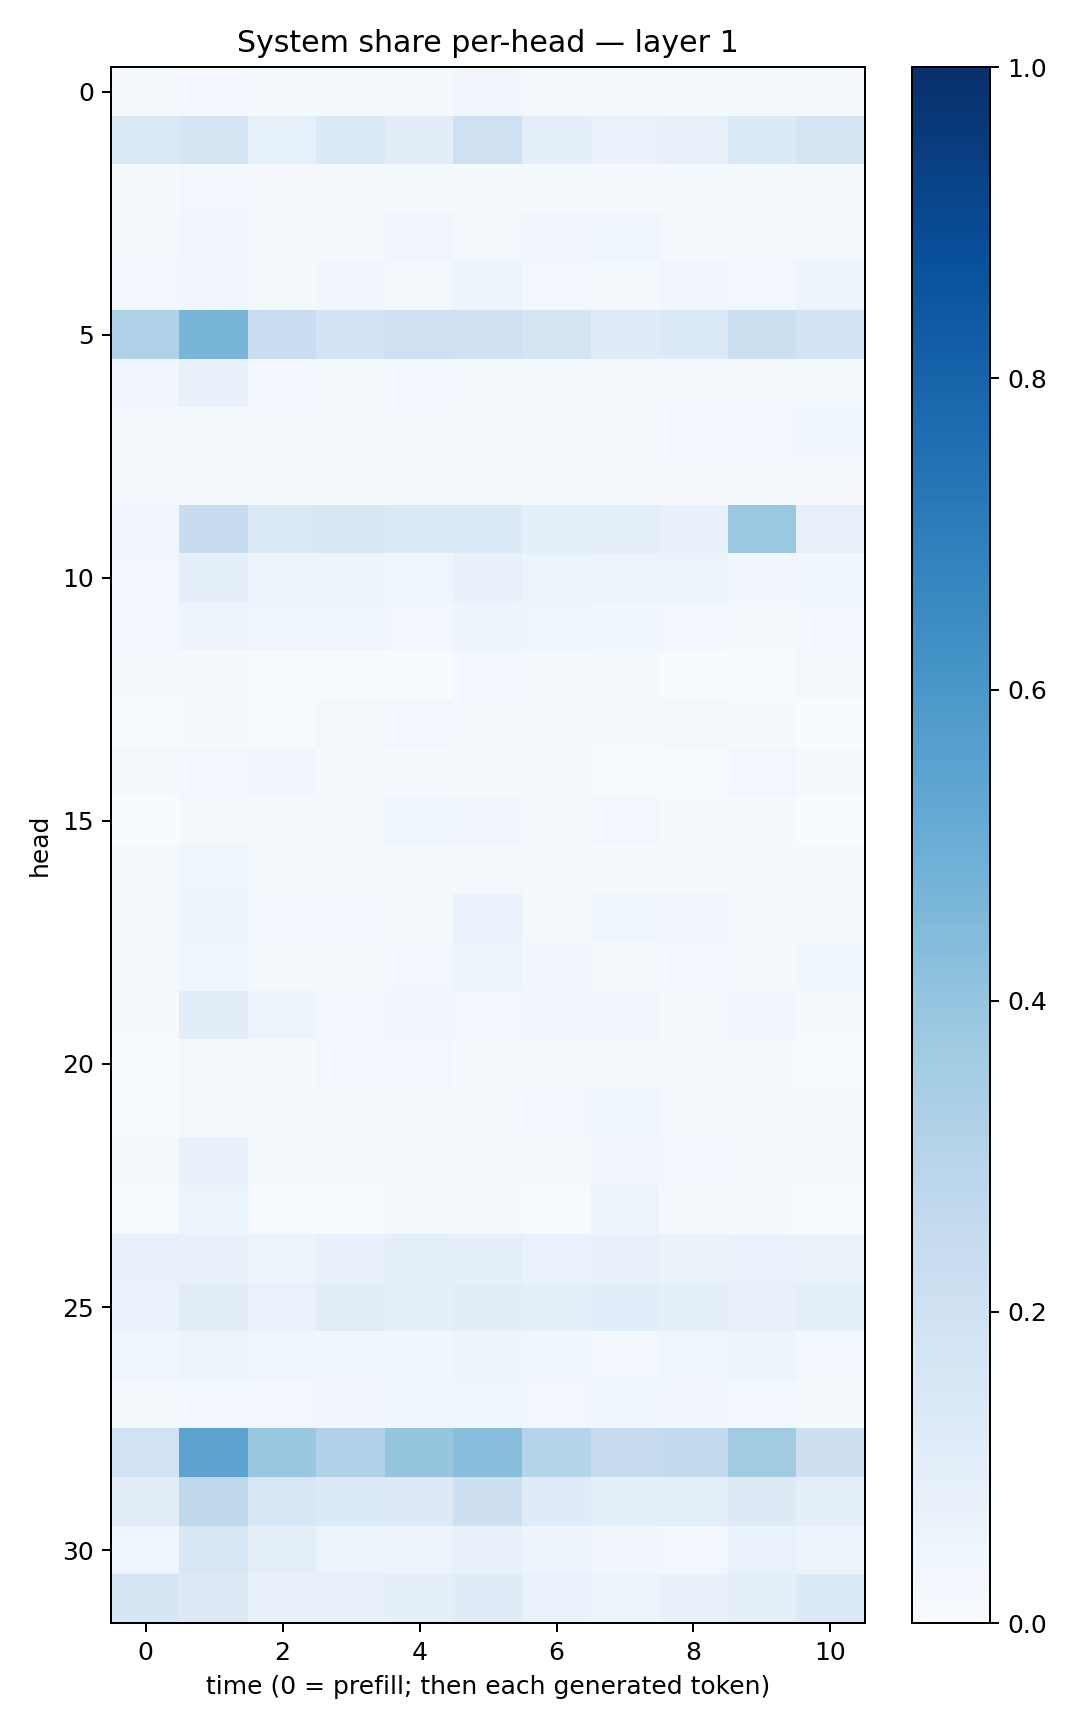

Values plotted in this chart, from the file beside it:
0.017218083, 0.02776626, 0.013424081, 0.01546906, 0.021175932, 0.03395863, 0.02339464, 0.018812632, 0.015527151, 0.016775781, 0.021882053
0.1462, 0.1651, 0.08419, 0.1397, 0.1048, 0.2077, 0.1002, 0.06944, 0.07616, 0.1362, 0.1682
0.01403, 0.02348, 0.01142, 0.009138, 0.01183, 0.01363, 0.01294, 0.01055, 0.01245, 0.01218, 0.01185
0.01887, 0.03382, 0.01763, 0.01811, 0.03168, 0.01945, 0.03355, 0.03967, 0.01706, 0.0206, 0.02237
0.02739, 0.03424, 0.02166, 0.03185, 0.02242, 0.04715, 0.028, 0.02269, 0.03426, 0.02576, 0.05493
0.3201, 0.4682, 0.2269, 0.1839, 0.2093, 0.2005, 0.1772, 0.1185, 0.1329, 0.2163, 0.186
0.03252, 0.07521, 0.02622, 0.0179, 0.02613, 0.01577, 0.01534, 0.01652, 0.0194, 0.02343, 0.02268
0.01468, 0.01426, 0.009553, 0.01216, 0.01681, 0.02177, 0.02026, 0.01963, 0.02934, 0.02607, 0.03599
0.01327, 0.02202, 0.01347, 0.008499, 0.01293, 0.01518, 0.01756, 0.01038, 0.01125, 0.01496, 0.01093
0.03461, 0.2365, 0.1439, 0.1488, 0.1342, 0.1364, 0.0893, 0.09864, 0.07122, 0.3814, 0.07825
0.02665, 0.08725, 0.05203, 0.04981, 0.04671, 0.07771, 0.054, 0.0556, 0.05229, 0.03436, 0.03573
0.02726, 0.04798, 0.04545, 0.04405, 0.02509, 0.04713, 0.0433, 0.03881, 0.02683, 0.02165, 0.02426
0.01356, 0.01118, 0.006957, 0.00593, 0.00231, 0.02573, 0.01276, 0.01848, 0.00557, 0.004544, 0.02129
0.003942, 0.01354, 0.007307, 0.01771, 0.0291, 0.01718, 0.01422, 0.01265, 0.01856, 0.00903, 0.003886
0.01735, 0.02614, 0.03463, 0.0123, 0.01545, 0.009921, 0.0161, 0.007602, 0.005826, 0.0238, 0.0109
0.001295, 0.01858, 0.01426, 0.01211, 0.04264, 0.03513, 0.02192, 0.02686, 0.01246, 0.01257, 0.003753
0.01608, 0.04211, 0.01925, 0.01166, 0.01941, 0.01706, 0.0135, 0.01415, 0.01095, 0.01467, 0.009825
0.02091, 0.04947, 0.02767, 0.02418, 0.01934, 0.06812, 0.01888, 0.04184, 0.03271, 0.01367, 0.0205
0.02236, 0.0384, 0.02226, 0.0231, 0.024, 0.05468, 0.03149, 0.02112, 0.02463, 0.02211, 0.0354
0.0107, 0.1019, 0.05627, 0.02691, 0.03515, 0.02879, 0.03156, 0.03185, 0.01542, 0.03496, 0.01335
0.007539, 0.01724, 0.008533, 0.02819, 0.02372, 0.01336, 0.0113, 0.008257, 0.02084, 0.01451, 0.005903
0.004276, 0.02039, 0.01667, 0.009159, 0.01225, 0.01977, 0.02745, 0.04208, 0.01933, 0.00863, 0.01328
0.0178, 0.07544, 0.01508, 0.01443, 0.02094, 0.02218, 0.02164, 0.03233, 0.03088, 0.02102, 0.02298
0.006723, 0.05431, 0.006791, 0.003317, 0.01683, 0.008524, 0.005193, 0.05564, 0.01067, 0.009812, 0.004211
0.074, 0.07263, 0.06165, 0.07716, 0.0928, 0.08755, 0.06974, 0.07781, 0.0641, 0.06884, 0.06348
0.06966, 0.11, 0.06736, 0.1043, 0.09025, 0.104, 0.08805, 0.106, 0.08669, 0.07064, 0.09041
0.04452, 0.05878, 0.03943, 0.03668, 0.03729, 0.04793, 0.0353, 0.03023, 0.04164, 0.05989, 0.03047
0.01758, 0.02651, 0.02722, 0.03198, 0.03868, 0.04624, 0.02784, 0.03749, 0.0333, 0.02568, 0.02034
0.1925, 0.5453, 0.3901, 0.3168, 0.3969, 0.428, 0.3023, 0.2449, 0.2549, 0.3603, 0.2147
0.1096, 0.2701, 0.1524, 0.1349, 0.1253, 0.2134, 0.1178, 0.08799, 0.1003, 0.1297, 0.09619
0.04471, 0.1551, 0.09469, 0.05319, 0.05543, 0.07367, 0.04894, 0.03308, 0.02708, 0.06938, 0.05202
0.1681, 0.1308, 0.07622, 0.07517, 0.08689, 0.1178, 0.06819, 0.05556, 0.07282, 0.08935, 0.1348
